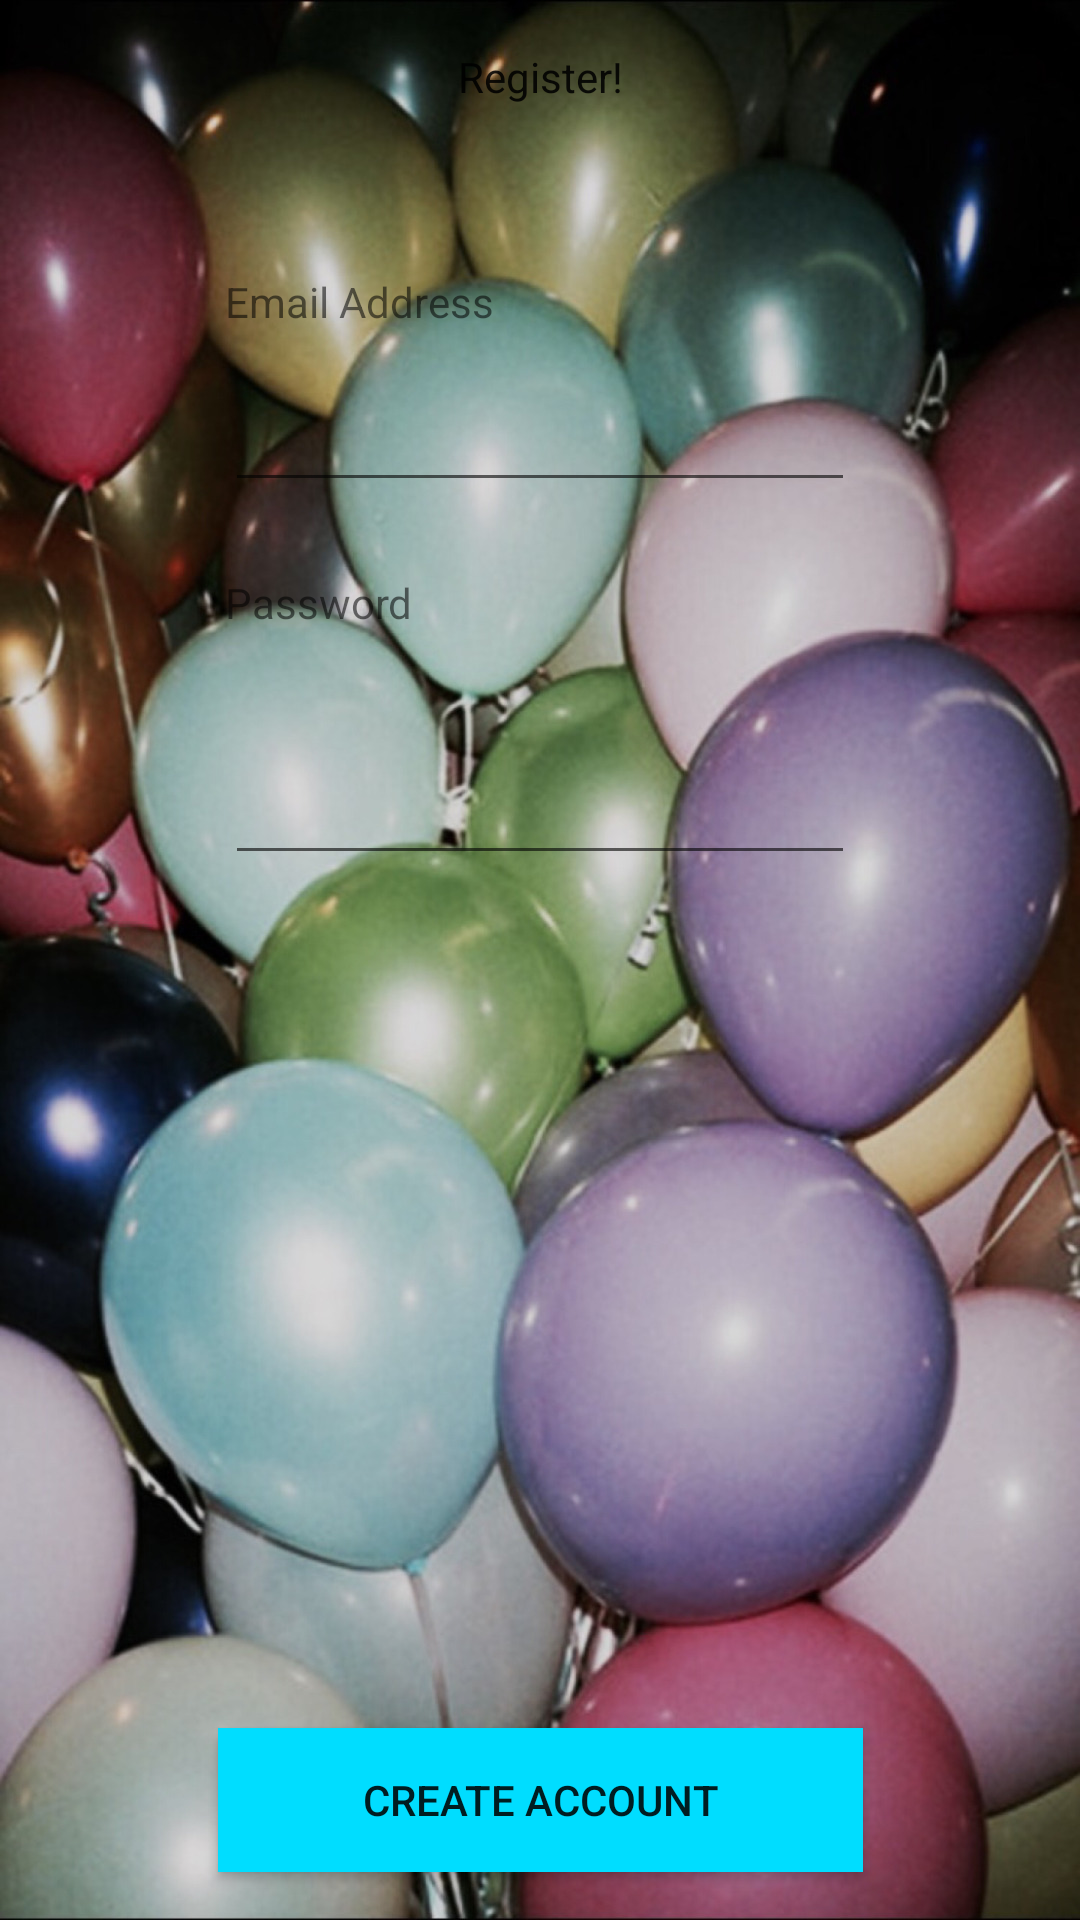

Here is an Android app screen rendered from its layout file. Give the layout XML and the strings, colors and styles it references.
<!-- AndroidManifest.xml: application theme AppTheme -->
<!-- res/layout/activity_register.xml -->
<?xml version="1.0" encoding="utf-8"?>
<android.support.constraint.ConstraintLayout xmlns:android="http://schemas.android.com/apk/res/android"
    xmlns:app="http://schemas.android.com/apk/res-auto"
    xmlns:tools="http://schemas.android.com/tools"
    android:id="@+id/activity_register"
    android:layout_width="match_parent"
    android:layout_height="match_parent"
    android:background="@drawable/mdb"
    tools:context="com.uic.midtermexam.poliquitmidexam.RegisterActivity">

    <EditText
        android:layout_width="wrap_content"
        android:layout_height="wrap_content"
        android:inputType="textPassword"
        android:ems="10"
        android:id="@+id/editText5"
        android:layout_marginTop="40dp"
        app:layout_constraintTop_toBottomOf="@+id/textView4"
        android:layout_marginEnd="16dp"
        app:layout_constraintRight_toRightOf="parent"
        android:layout_marginRight="16dp"
        android:layout_marginStart="16dp"
        app:layout_constraintLeft_toLeftOf="parent"
        android:layout_marginLeft="16dp" />

    <EditText
        android:layout_width="wrap_content"
        android:layout_height="wrap_content"
        android:inputType="textEmailAddress"
        android:ems="10"
        android:id="@+id/editText6"
        android:layout_marginTop="16dp"
        app:layout_constraintTop_toBottomOf="@+id/textView3"
        android:layout_marginEnd="16dp"
        app:layout_constraintRight_toRightOf="parent"
        android:layout_marginRight="16dp"
        android:layout_marginStart="16dp"
        app:layout_constraintLeft_toLeftOf="parent"
        android:layout_marginLeft="16dp" />

    <TextView
        android:text="Register!"
        android:layout_width="wrap_content"
        android:layout_height="wrap_content"
        android:id="@+id/textView2"
        android:textAppearance="@style/TextAppearance.AppCompat.Headline"
        android:layout_marginTop="16dp"
        app:layout_constraintTop_toTopOf="parent"
        android:layout_marginEnd="16dp"
        app:layout_constraintRight_toRightOf="parent"
        android:layout_marginRight="16dp"
        android:layout_marginStart="16dp"
        app:layout_constraintLeft_toLeftOf="parent"
        android:layout_marginLeft="16dp" />

    <TextView
        android:text="Email Address"
        android:layout_width="wrap_content"
        android:layout_height="wrap_content"
        android:id="@+id/textView3"
        android:layout_marginTop="56dp"
        app:layout_constraintTop_toBottomOf="@+id/textView2"
        app:layout_constraintLeft_toLeftOf="@+id/editText6" />

    <TextView
        android:text="Password"
        android:layout_width="wrap_content"
        android:layout_height="wrap_content"
        android:id="@+id/textView4"
        android:layout_marginTop="24dp"
        app:layout_constraintTop_toBottomOf="@+id/editText6"
        app:layout_constraintLeft_toLeftOf="@+id/editText5" />

    <Button
        android:text="Create Account"
        android:layout_width="215dp"
        android:layout_height="wrap_content"
        android:background="@android:color/holo_blue_bright"
        android:id="@+id/button4"
        app:layout_constraintBottom_toBottomOf="parent"
        android:layout_marginBottom="16dp"
        android:layout_marginEnd="16dp"
        app:layout_constraintRight_toRightOf="parent"
        android:layout_marginRight="16dp"
        android:layout_marginStart="16dp"
        app:layout_constraintLeft_toLeftOf="parent"
        android:layout_marginLeft="16dp" />

</android.support.constraint.ConstraintLayout>
<!-- resources referenced by this layout -->
<resources>
  <!-- drawable mdb: jpg bitmap (drawable-v24, 299093 bytes) -->
  <style name="TextAppearance.AppCompat.Headline" />
  <style name="AppTheme" parent="Theme.AppCompat.Light.NoActionBar">
          
          <item name="colorPrimary">@color/colorPrimary</item>
          <item name="colorPrimaryDark">@color/colorPrimaryDark</item>
          <item name="colorAccent">@color/colorAccent</item>
      </style>
  <!-- not gathered from this repository: default colours our renderer supplied (Android Studio template values) -->
  <color name="colorPrimary">#FF6200EE</color>
  <color name="colorPrimaryDark">#FF3700B3</color>
  <color name="colorAccent">#FF03DAC5</color>
</resources>
